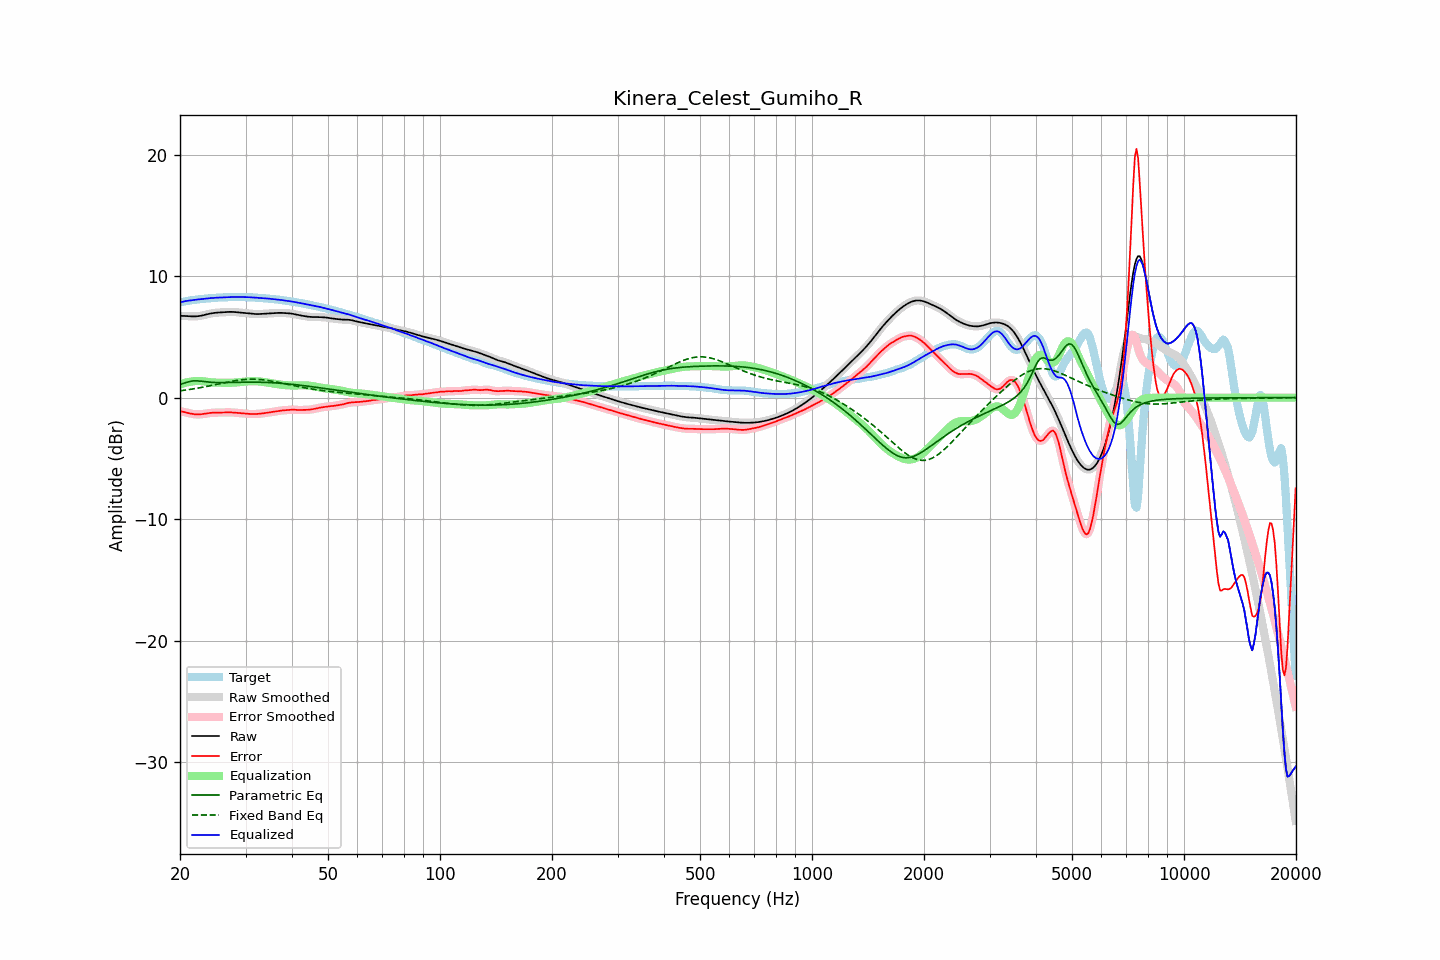

Source data for this figure (header and first rows):
frequency, raw, error, smoothed, error_smoothed, equalization, parametric_eq, fixed_band_eq, equalized_raw, equalized_smoothed, target
20.00, 6.73, -1.11, 6.73, -1.11, 1.09, 1.08, 0.56, 7.82, 7.82, 7.84
20.20, 6.73, -1.14, 6.73, -1.14, 1.14, 1.13, 0.58, 7.86, 7.86, 7.87
20.40, 6.72, -1.17, 6.72, -1.17, 1.18, 1.17, 0.60, 7.90, 7.90, 7.89
20.61, 6.72, -1.20, 6.72, -1.20, 1.21, 1.21, 0.61, 7.93, 7.93, 7.92
20.81, 6.71, -1.23, 6.71, -1.23, 1.25, 1.25, 0.63, 7.95, 7.95, 7.94
21.02, 6.70, -1.26, 6.70, -1.26, 1.27, 1.29, 0.65, 7.97, 7.97, 7.96
21.23, 6.69, -1.30, 6.69, -1.29, 1.30, 1.33, 0.67, 7.99, 7.99, 7.98
21.44, 6.68, -1.32, 6.68, -1.32, 1.32, 1.35, 0.69, 8.01, 8.01, 8.01
21.66, 6.68, -1.35, 6.68, -1.35, 1.34, 1.37, 0.71, 8.02, 8.02, 8.03
21.87, 6.68, -1.37, 6.68, -1.36, 1.36, 1.38, 0.74, 8.04, 8.04, 8.04
22.09, 6.68, -1.38, 6.68, -1.38, 1.37, 1.38, 0.76, 8.06, 8.06, 8.06
22.31, 6.70, -1.38, 6.70, -1.38, 1.38, 1.38, 0.78, 8.07, 8.07, 8.08
22.54, 6.71, -1.38, 6.71, -1.38, 1.37, 1.37, 0.80, 8.09, 8.09, 8.09
22.76, 6.74, -1.37, 6.74, -1.37, 1.37, 1.35, 0.83, 8.10, 8.10, 8.11
22.99, 6.76, -1.36, 6.76, -1.36, 1.35, 1.33, 0.85, 8.12, 8.12, 8.12
23.22, 6.80, -1.34, 6.80, -1.34, 1.34, 1.32, 0.88, 8.13, 8.13, 8.13
23.45, 6.83, -1.31, 6.83, -1.31, 1.32, 1.30, 0.90, 8.15, 8.15, 8.14
23.69, 6.86, -1.29, 6.86, -1.29, 1.30, 1.29, 0.93, 8.16, 8.16, 8.16
23.92, 6.89, -1.27, 6.89, -1.27, 1.28, 1.27, 0.96, 8.17, 8.17, 8.17
24.16, 6.92, -1.26, 6.92, -1.26, 1.26, 1.26, 0.98, 8.19, 8.19, 8.18
24.40, 6.95, -1.25, 6.95, -1.25, 1.25, 1.25, 1.01, 8.20, 8.20, 8.19
24.65, 6.96, -1.24, 6.96, -1.24, 1.24, 1.25, 1.04, 8.21, 8.21, 8.20
24.89, 6.98, -1.24, 6.98, -1.24, 1.24, 1.24, 1.07, 8.22, 8.22, 8.22
25.14, 6.99, -1.23, 6.99, -1.23, 1.23, 1.24, 1.10, 8.22, 8.22, 8.22
25.39, 7.00, -1.23, 7.00, -1.23, 1.23, 1.24, 1.12, 8.23, 8.23, 8.23
25.65, 7.01, -1.23, 7.01, -1.23, 1.23, 1.24, 1.15, 8.23, 8.23, 8.24
25.91, 7.02, -1.23, 7.02, -1.23, 1.22, 1.24, 1.18, 8.24, 8.24, 8.24
26.16, 7.02, -1.22, 7.02, -1.22, 1.22, 1.24, 1.21, 8.24, 8.25, 8.25
26.43, 7.03, -1.22, 7.03, -1.22, 1.22, 1.24, 1.24, 8.25, 8.25, 8.25
26.69, 7.04, -1.22, 7.04, -1.22, 1.22, 1.24, 1.26, 8.26, 8.26, 8.26
26.96, 7.05, -1.21, 7.05, -1.21, 1.22, 1.24, 1.29, 8.27, 8.27, 8.26
27.23, 7.05, -1.21, 7.05, -1.21, 1.22, 1.25, 1.31, 8.27, 8.27, 8.27
27.50, 7.05, -1.22, 7.05, -1.22, 1.22, 1.25, 1.34, 8.28, 8.28, 8.27
27.77, 7.05, -1.23, 7.05, -1.23, 1.23, 1.25, 1.36, 8.28, 8.28, 8.28
28.05, 7.04, -1.24, 7.04, -1.24, 1.24, 1.25, 1.39, 8.28, 8.28, 8.28
28.33, 7.03, -1.25, 7.03, -1.25, 1.25, 1.26, 1.41, 8.28, 8.28, 8.28
28.62, 7.02, -1.26, 7.02, -1.26, 1.26, 1.26, 1.43, 8.28, 8.28, 8.28
28.90, 7.00, -1.27, 7.00, -1.27, 1.27, 1.26, 1.45, 8.27, 8.27, 8.28
29.19, 6.99, -1.29, 6.99, -1.29, 1.29, 1.27, 1.46, 8.27, 8.27, 8.27
29.48, 6.97, -1.30, 6.97, -1.30, 1.30, 1.27, 1.48, 8.27, 8.27, 8.27
29.78, 6.96, -1.31, 6.96, -1.31, 1.31, 1.27, 1.49, 8.27, 8.27, 8.27
30.08, 6.94, -1.32, 6.94, -1.32, 1.33, 1.27, 1.50, 8.27, 8.27, 8.27
30.38, 6.93, -1.34, 6.93, -1.34, 1.33, 1.27, 1.51, 8.27, 8.27, 8.27
30.68, 6.92, -1.34, 6.92, -1.34, 1.34, 1.27, 1.51, 8.26, 8.26, 8.26
30.99, 6.91, -1.35, 6.91, -1.35, 1.35, 1.27, 1.52, 8.25, 8.25, 8.26
31.30, 6.89, -1.35, 6.89, -1.35, 1.35, 1.27, 1.52, 8.24, 8.24, 8.25
31.61, 6.88, -1.35, 6.88, -1.35, 1.35, 1.27, 1.52, 8.24, 8.24, 8.24
31.93, 6.88, -1.35, 6.88, -1.35, 1.35, 1.27, 1.51, 8.23, 8.23, 8.23
32.24, 6.88, -1.34, 6.88, -1.34, 1.34, 1.27, 1.50, 8.22, 8.22, 8.22
32.57, 6.88, -1.33, 6.88, -1.33, 1.33, 1.27, 1.50, 8.21, 8.21, 8.21
32.89, 6.88, -1.32, 6.88, -1.32, 1.32, 1.27, 1.49, 8.20, 8.20, 8.20
33.22, 6.89, -1.30, 6.89, -1.30, 1.30, 1.26, 1.47, 8.19, 8.19, 8.19
33.55, 6.90, -1.29, 6.90, -1.29, 1.29, 1.26, 1.46, 8.18, 8.18, 8.18
33.89, 6.90, -1.27, 6.90, -1.27, 1.27, 1.25, 1.44, 8.17, 8.17, 8.17
34.23, 6.91, -1.25, 6.91, -1.25, 1.25, 1.25, 1.42, 8.16, 8.16, 8.16
34.57, 6.92, -1.23, 6.92, -1.23, 1.23, 1.24, 1.40, 8.15, 8.15, 8.15
34.92, 6.93, -1.21, 6.93, -1.21, 1.21, 1.24, 1.38, 8.13, 8.13, 8.13
35.27, 6.94, -1.19, 6.94, -1.19, 1.18, 1.23, 1.36, 8.12, 8.12, 8.12
35.62, 6.94, -1.17, 6.94, -1.17, 1.16, 1.22, 1.33, 8.11, 8.11, 8.11
35.97, 6.95, -1.14, 6.95, -1.14, 1.14, 1.21, 1.31, 8.10, 8.10, 8.10
... 635 more rows
